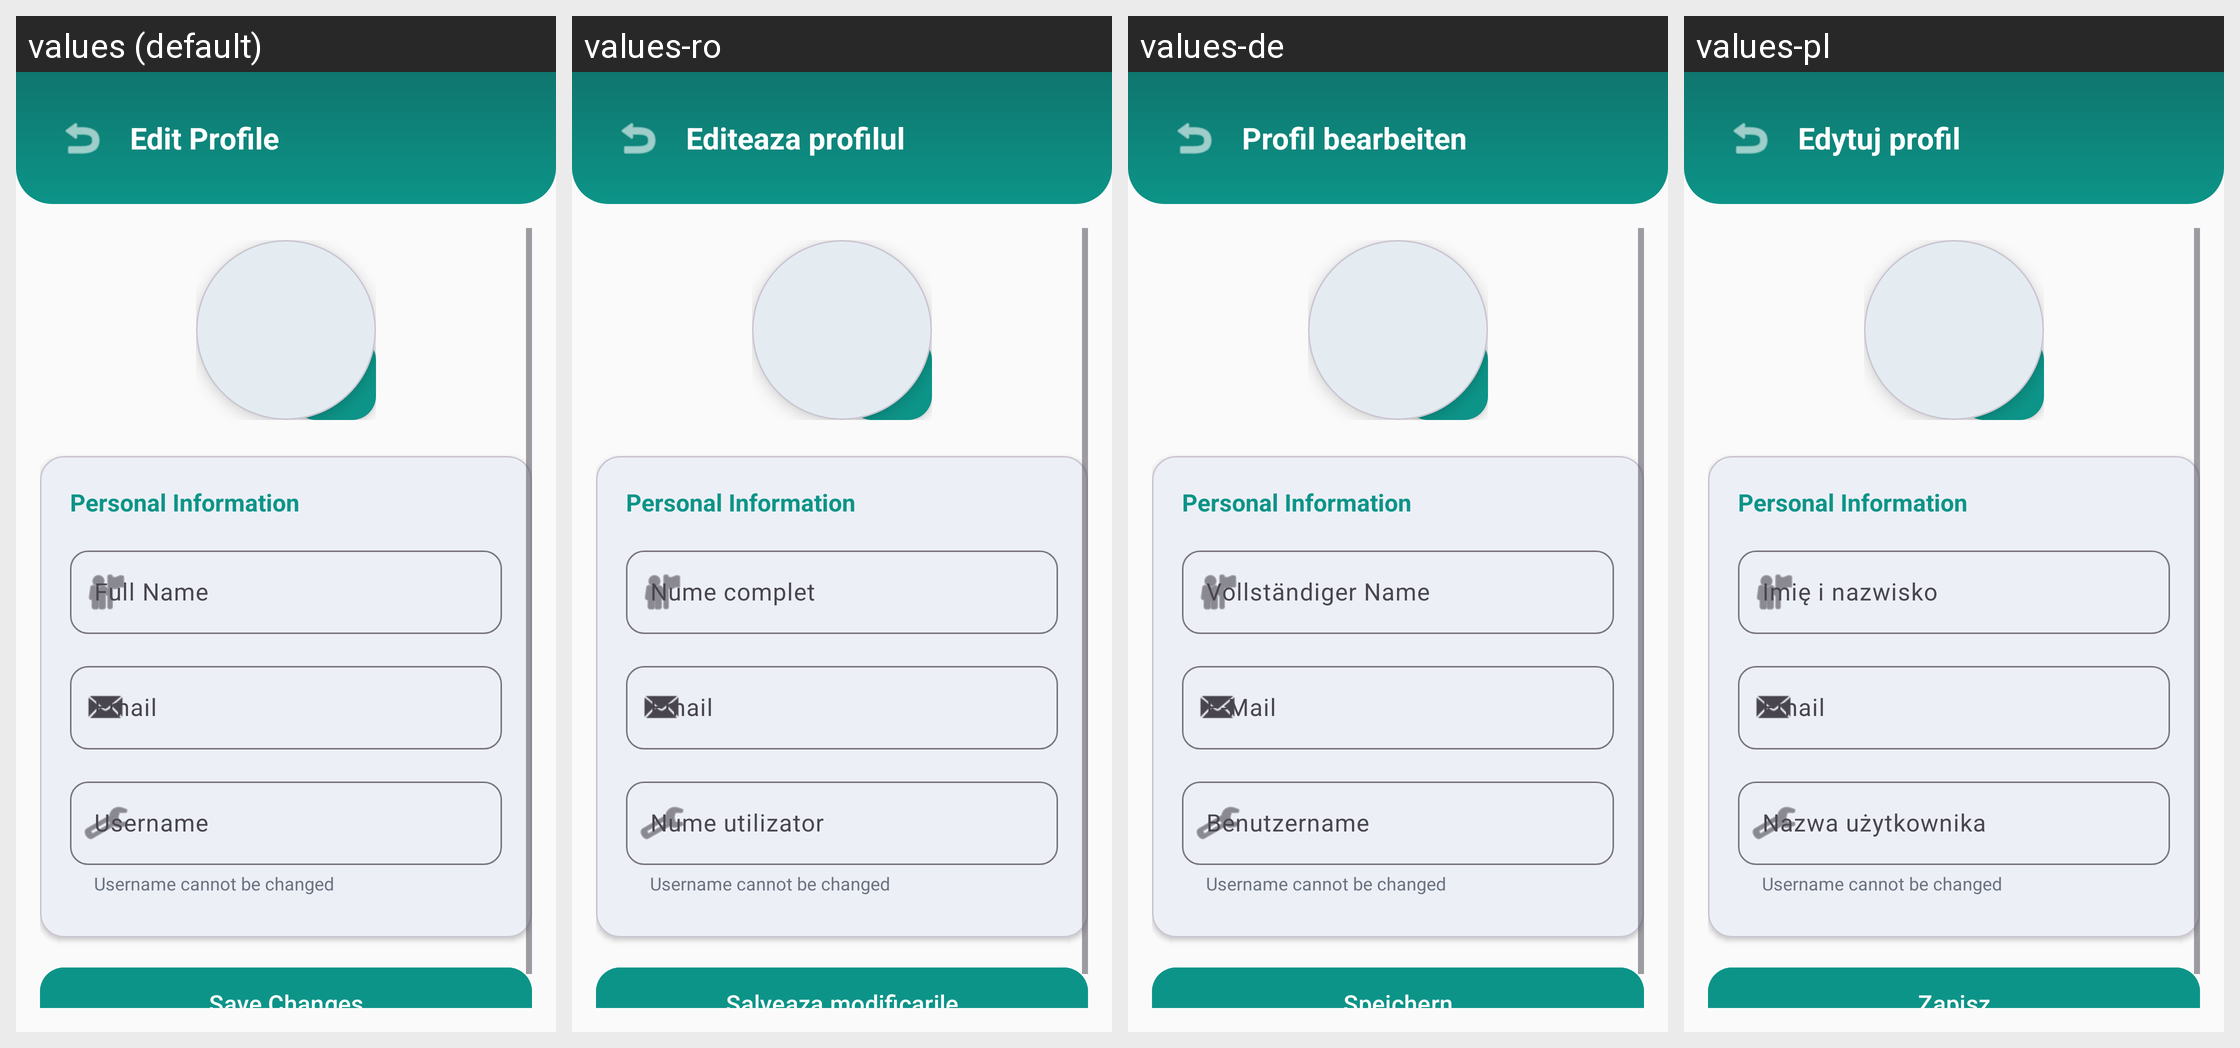

Strings drawn on this Android screen and how each of the app's shown locales translates them:
Android screen res/layout/activity_edit_profile.xml rendered under 4 locales, left to right: values (default), values-ro, values-de, values-pl. Device: Nexus 5 (rendered at 1080×1920; each locale shown at half size, 540×960, under a caption strip naming it); theme Theme.SmartPermits.
Other locales in the repository, not shown: values-es, values-fr, values-it, values-pt, values-tr, values-uk.
Strings drawn on this screen, with the default value and each locale's value (text and hints the layout hard-codes, and strings that could not be matched under every locale, appear in the picture but are not listed):

edit_profile
  values: Edit Profile
  values-ro: Editeaza profilul
  values-de: Profil bearbeiten
  values-pl: Edytuj profil

full_name
  values: Full Name
  values-ro: Nume complet
  values-de: Vollständiger Name
  values-pl: Imię i nazwisko

email
  values: Email
  values-ro: Email
  values-de: E-Mail
  values-pl: Email

username
  values: Username
  values-ro: Nume utilizator
  values-de: Benutzername
  values-pl: Nazwa użytkownika

save_changes
  values: Save Changes
  values-ro: Salveaza modificarile
  values-de: Speichern
  values-pl: Zapisz
